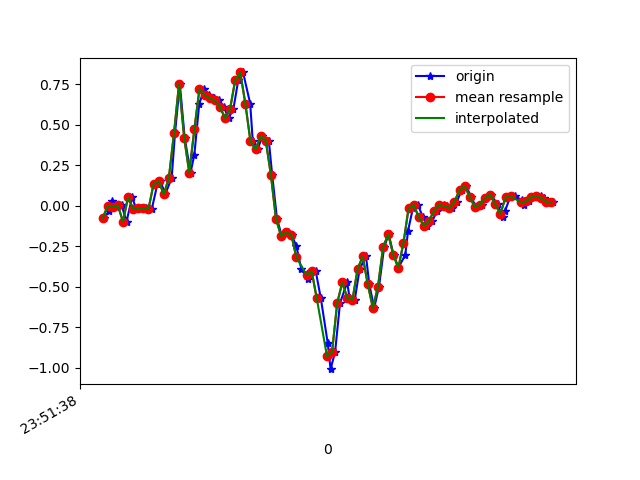

The data file committed next to this chart (first rows):
1617666698547, 362335236690247, -0.0774991, -0.13981031, 0.02697506
1617666698564, 362335255711511, -0.03474, 0.01168, -0.03167
1617666698577, 362335274757559, 0.02757, 0.2695, 0.02209
1617666698595, 362335293778823, -0.009082, -0.04207, 0.01598
1617666698615, 362335312824871, 0.001913, 0.1009, 0.0172
1617666698634, 362335331818423, -0.09827, -0.04085, 0.01354
1617666698656, 362335350861863, 0.052, 0.3342, -0.003568
1617666698672, 362335369880503, -0.02008, -0.04207, 0.01598
1617666698691, 362335388923927, -0.01641, 0.3635, -0.04755
1617666698710, 362335407967383, -0.01641, 0.3403, 0.01476
1617666698733, 362335426986007, -0.0213, -0.07017, 0.001319
1617666698755, 362335446007671, 0.1326, 0.1546, 0.006206
1617666698767, 362335465024919, 0.151, -0.433, 0.0844
1617666698786, 362335484066967, 0.07033, -0.284, 0.01842
1617666698811, 362335503084151, 0.1705, -0.5955, -0.05244
1617666698824, 362335522126199, 0.4454, -0.7091, -0.1819
1617666698843, 362335541129751, 0.7521, -0.6346, -0.2357
1617666698862, 362335560296663, 0.4197, -1.376, -0.2296
1617666698885, 362335579337975, 0.2035, -1.625, -0.2956
1617666698900, 362335598354519, 0.3147, -1.645, -0.3114
1617666698919, 362335617395831, 0.6274, -1.792, -0.3188
1617666698939, 362335636397079, 0.7191, -1.943, -0.3188
1617666698958, 362335655437719, 0.6824, -2.065, -0.3518
1617666698977, 362335674478359, 0.6616, -2.172, -0.3835
1617666698996, 362335693494295, 0.6507, -2.253, -0.4019
1617666699015, 362335712534935, 0.6103, -2.295, -0.4287
1617666699034, 362335731576151, 0.5395, -2.263, -0.4862
1617666699053, 362335750592023, 0.5957, -2.142, -0.5399
1617666699072, 362335769632727, 0.7728, -1.977, -0.5289
1617666699091, 362335788673367, 0.8217, -1.798, -0.4813
1617666699119, 362335807689303, 0.6287, -1.61, -0.4409
1617666699129, 362335826729943, 0.3965, -1.39, -0.419
1617666699148, 362335845754839, 0.3477, -1.128, -0.3811
1617666699167, 362335864795799, 0.4295, -0.8447, -0.2956
1617666699192, 362335883836759, 0.4002, -0.6151, -0.1893
1617666699205, 362335902852887, 0.1913, -0.4159, -0.1013
1617666699224, 362335921893847, -0.08116, -0.2131, -0.04389
1617666699243, 362335940913815, -0.1875, 0.01901, 0.004984
1617666699269, 362335959954903, -0.1655, 0.2719, 0.05385
1617666699281, 362335978971159, -0.1789, 0.504, 0.1149
1617666699300, 362335998012247, -0.2498, 0.7301, 0.1809
1617666699319, 362336017028503, -0.3878, 0.9573, 0.2444
1617666699347, 362336036060887, -0.4538, 1.182, 0.2933
1617666699357, 362336055076951, -0.4025, 1.363, 0.3483
1617666699376, 362336074117783, -0.4049, 1.459, 0.4301
1617666699396, 362336093133847, -0.5723, 1.494, 0.5132
1617666699423, 362336112174679, -0.8484, 1.5, 0.5535
1617666699434, 362336131215511, -1.008, 1.532, 0.5157
1617666699452, 362336150233239, -0.9009, 1.604, 0.4497
1617666699471, 362336169274071, -0.6016, 1.663, 0.4118
1617666699499, 362336188290263, -0.4733, 1.693, 0.3862
1617666699509, 362336207331159, -0.5711, 1.678, 0.3446
1617666699529, 362336226347223, -0.5796, 1.656, 0.2848
1617666699548, 362336245393367, -0.3915, 1.589, 0.2628
1617666699573, 362336264409559, -0.3121, 1.478, 0.2738
1617666699586, 362336283450455, -0.4856, 1.343, 0.2774
1617666699605, 362336302466775, -0.6309, 1.253, 0.2664
1617666699624, 362336321507799, -0.499, 1.215, 0.2322
1617666699644, 362336340529111, -0.2571, 1.176, 0.2127
1617666699662, 362336359570135, -0.1765, 1.094, 0.2579
1617666699681, 362336378611287, -0.3035, 0.961, 0.2664
... 33 more rows
